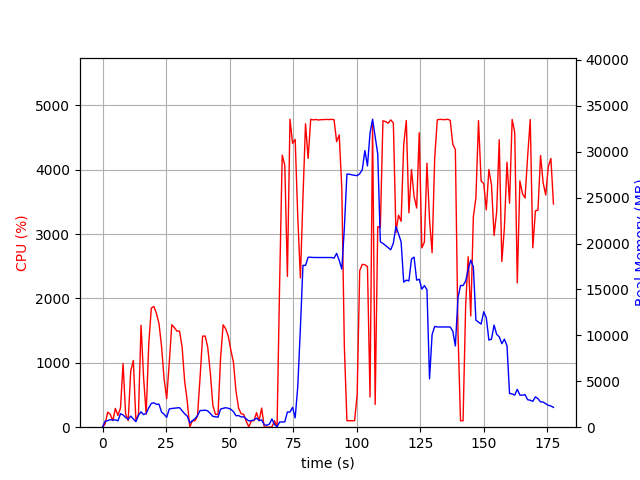

The table this chart was drawn from, first rows:
elapsed_time, nproc, cpu, mem_real, mem_virtual
5.8650970458984375e-05, 1, 0.0, 10.02, 3186
1.009, 4, 49.6, 654.2, 2185
2.018, 3, 233.8, 711.9, 1756
3.028, 3, 199.2, 818.7, 1862
4.037, 4, 102.1, 784.1, 2484
5.046, 5, 291.4, 795.5, 2745
6.055, 3, 183.1, 692.5, 2346
7.066, 7, 300.1, 1467, 5199
8.075, 5, 988.8, 1329, 3836
9.085, 4, 203.0, 1059, 3266
10.09, 3, 102.1, 864.2, 2495
11.1, 4, 875.1, 1206, 3346
12.12, 3, 1038, 893.2, 2838
13.13, 2, 101.0, 605.8, 2014
14.14, 3, 199.9, 1302, 3414
15.15, 4, 1585, 1673, 4106
16.16, 3, 766.5, 1370, 3717
17.17, 3, 203.0, 1494, 3945
18.18, 3, 1284, 2104, 4234
19.19, 3, 1850, 2582, 4807
20.2, 3, 1877, 2661, 5193
21.2, 3, 1769, 2493, 5198
22.21, 3, 1610, 2503, 5248
23.22, 2, 1254, 1645, 3546
24.23, 2, 746.9, 1413, 3700
25.24, 2, 443.5, 1069, 3814
26.25, 2, 999.1, 1982, 3952
27.26, 2, 1593, 2040, 3952
28.27, 2, 1548, 2072, 4012
29.28, 2, 1493, 2098, 4048
30.29, 2, 1494, 2129, 4092
31.3, 2, 1251, 1791, 4129
32.31, 2, 716.2, 1466, 4145
33.32, 2, 408.2, 1213, 4173
34.33, 2, 1.0, 458.3, 2046
35.34, 2, 100.0, 711.3, 2288
36.35, 2, 100.0, 910.6, 2536
37.36, 2, 170.5, 1262, 2972
38.37, 2, 765.7, 1818, 3563
39.38, 2, 1416, 1822, 3445
40.39, 2, 1416, 1857, 3551
41.4, 2, 1242, 1777, 3687
42.41, 2, 843.2, 1496, 3827
43.42, 2, 338.5, 1181, 3899
44.43, 2, 199.2, 1128, 3919
45.44, 2, 199.0, 1092, 3939
46.45, 2, 1072, 1975, 4269
47.46, 2, 1591, 2057, 4269
48.47, 2, 1529, 2119, 4309
49.48, 2, 1414, 2063, 4361
50.49, 2, 1198, 1946, 4361
51.5, 2, 1012, 1704, 4401
52.51, 2, 562.3, 1244, 4465
53.52, 2, 299.0, 1270, 4493
54.53, 2, 210.0, 1121, 4493
55.54, 2, 199.2, 1124, 4493
56.55, 5, 93.1, 899.6, 7310
57.56, 5, 4.9, 687.8, 2686
58.57, 4, 101.0, 710.0, 2531
59.58, 6, 99.9, 787.2, 3254
... 116 more rows
